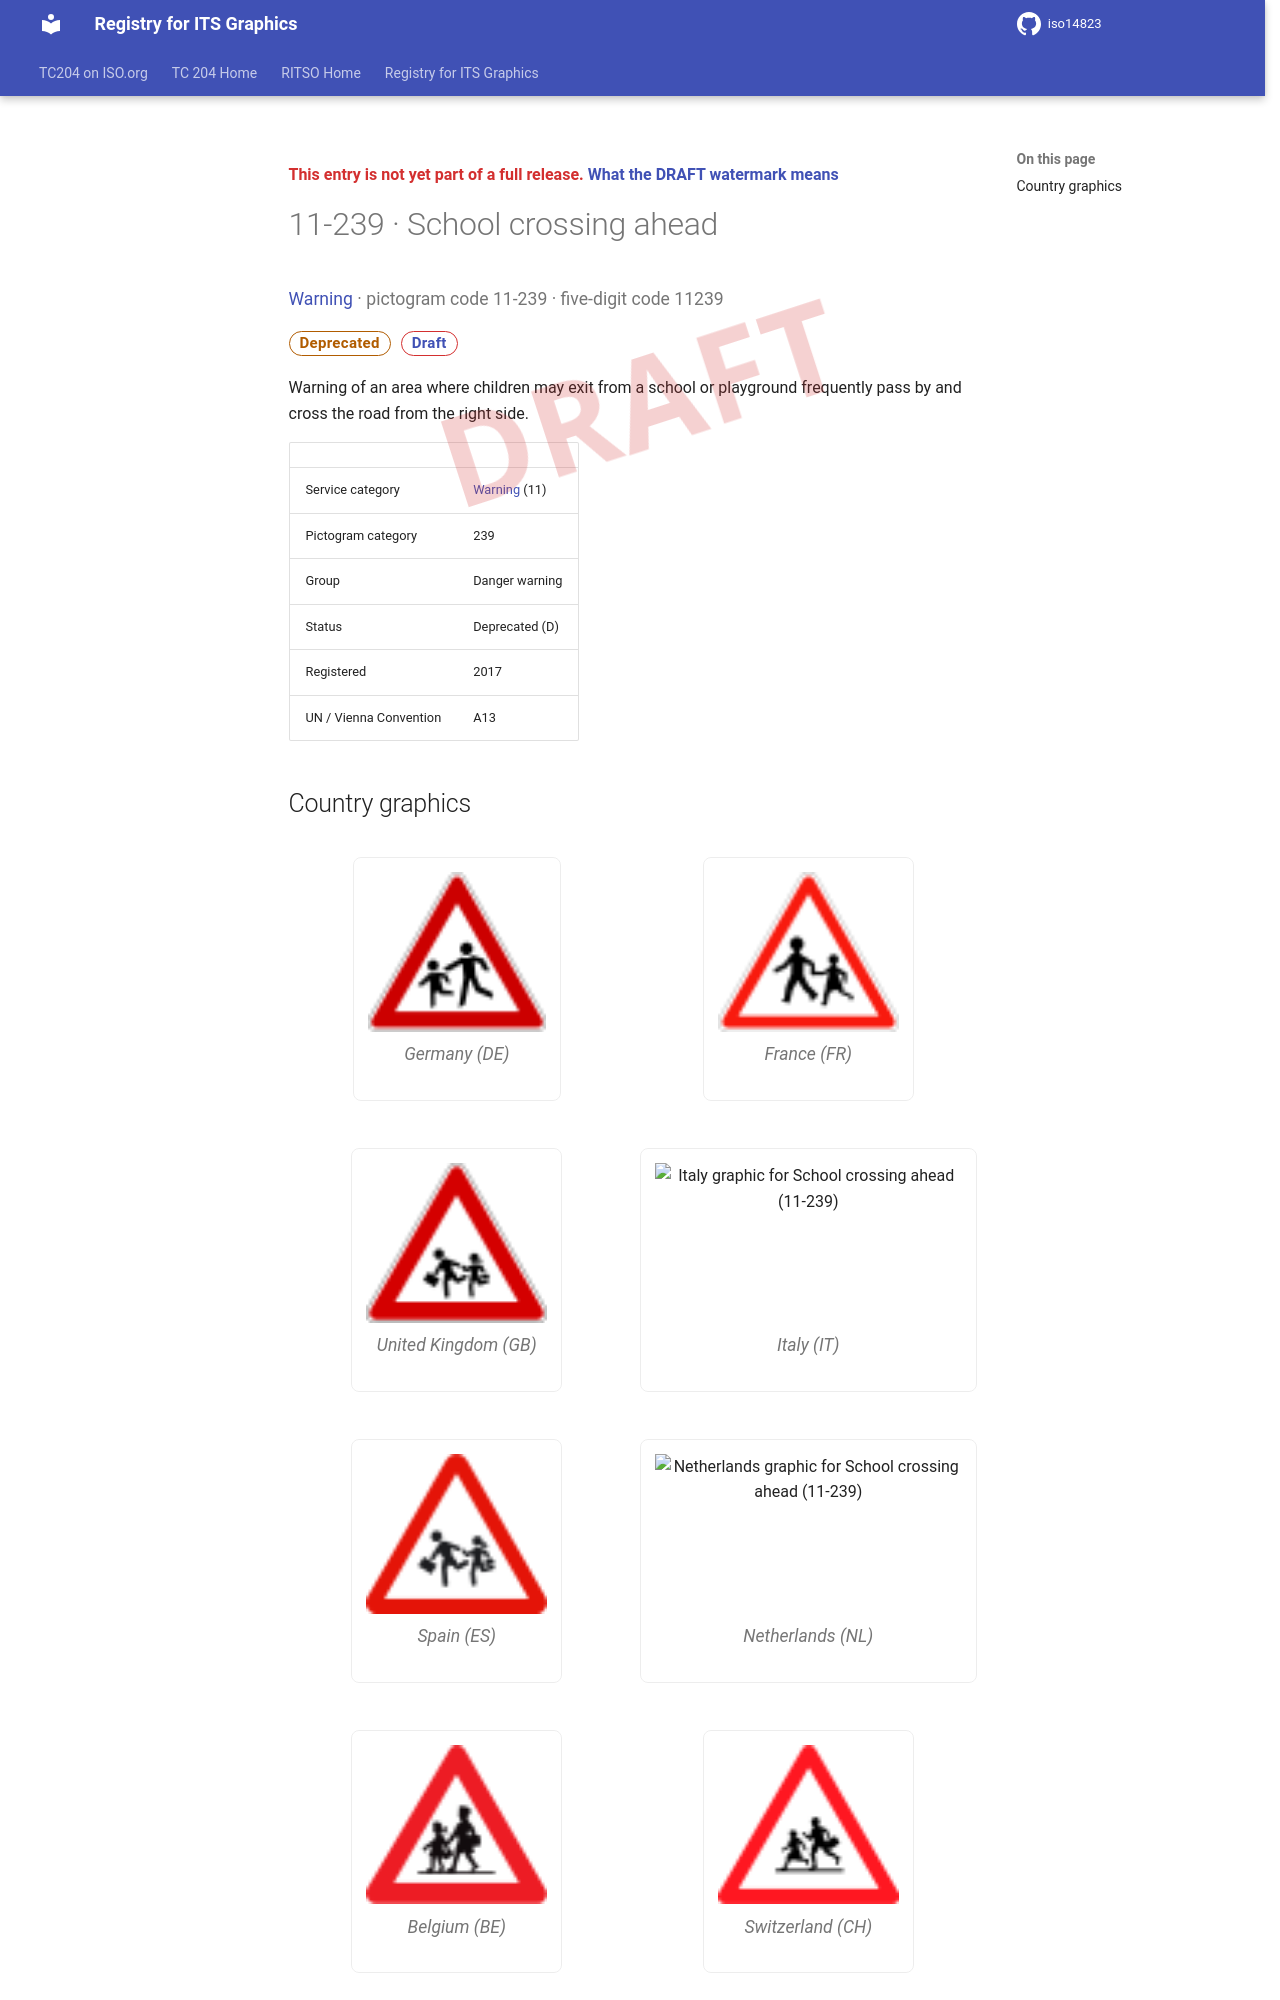

repository: k-vaughn/iso14823 · page: v0.1.0-alpha.1/signs/11-239/index.html · generator: mkdocs

<div class="draft4-watermark" aria-hidden="true"></div>

<p class="draft-note">This entry is not yet part of a full release. <a href="../#draft-watermark">What the DRAFT watermark means</a></p>

# 11-239 · School crossing ahead

<p class="sign-kicker"><a href="../categories/11/">Warning</a> · pictogram code 11-239 · five-digit code 11239</p>
<p class="sign-chips"><span class="chip chip-deprecated">Deprecated</span> <a class="chip chip-draft" href="../#draft-watermark">Draft</a></p>
<p>Warning of an area where children may exit from a school or playground frequently pass by and cross the road from the right side.</p>
| | |
| --- | --- |
| Service category | <a href="../categories/11/">Warning</a> (11) |
| Pictogram category | 239 |
| Group | Danger warning |
| Status | Deprecated (D) |
| Registered | 2017 |
| UN / Vienna Convention | A13 |
